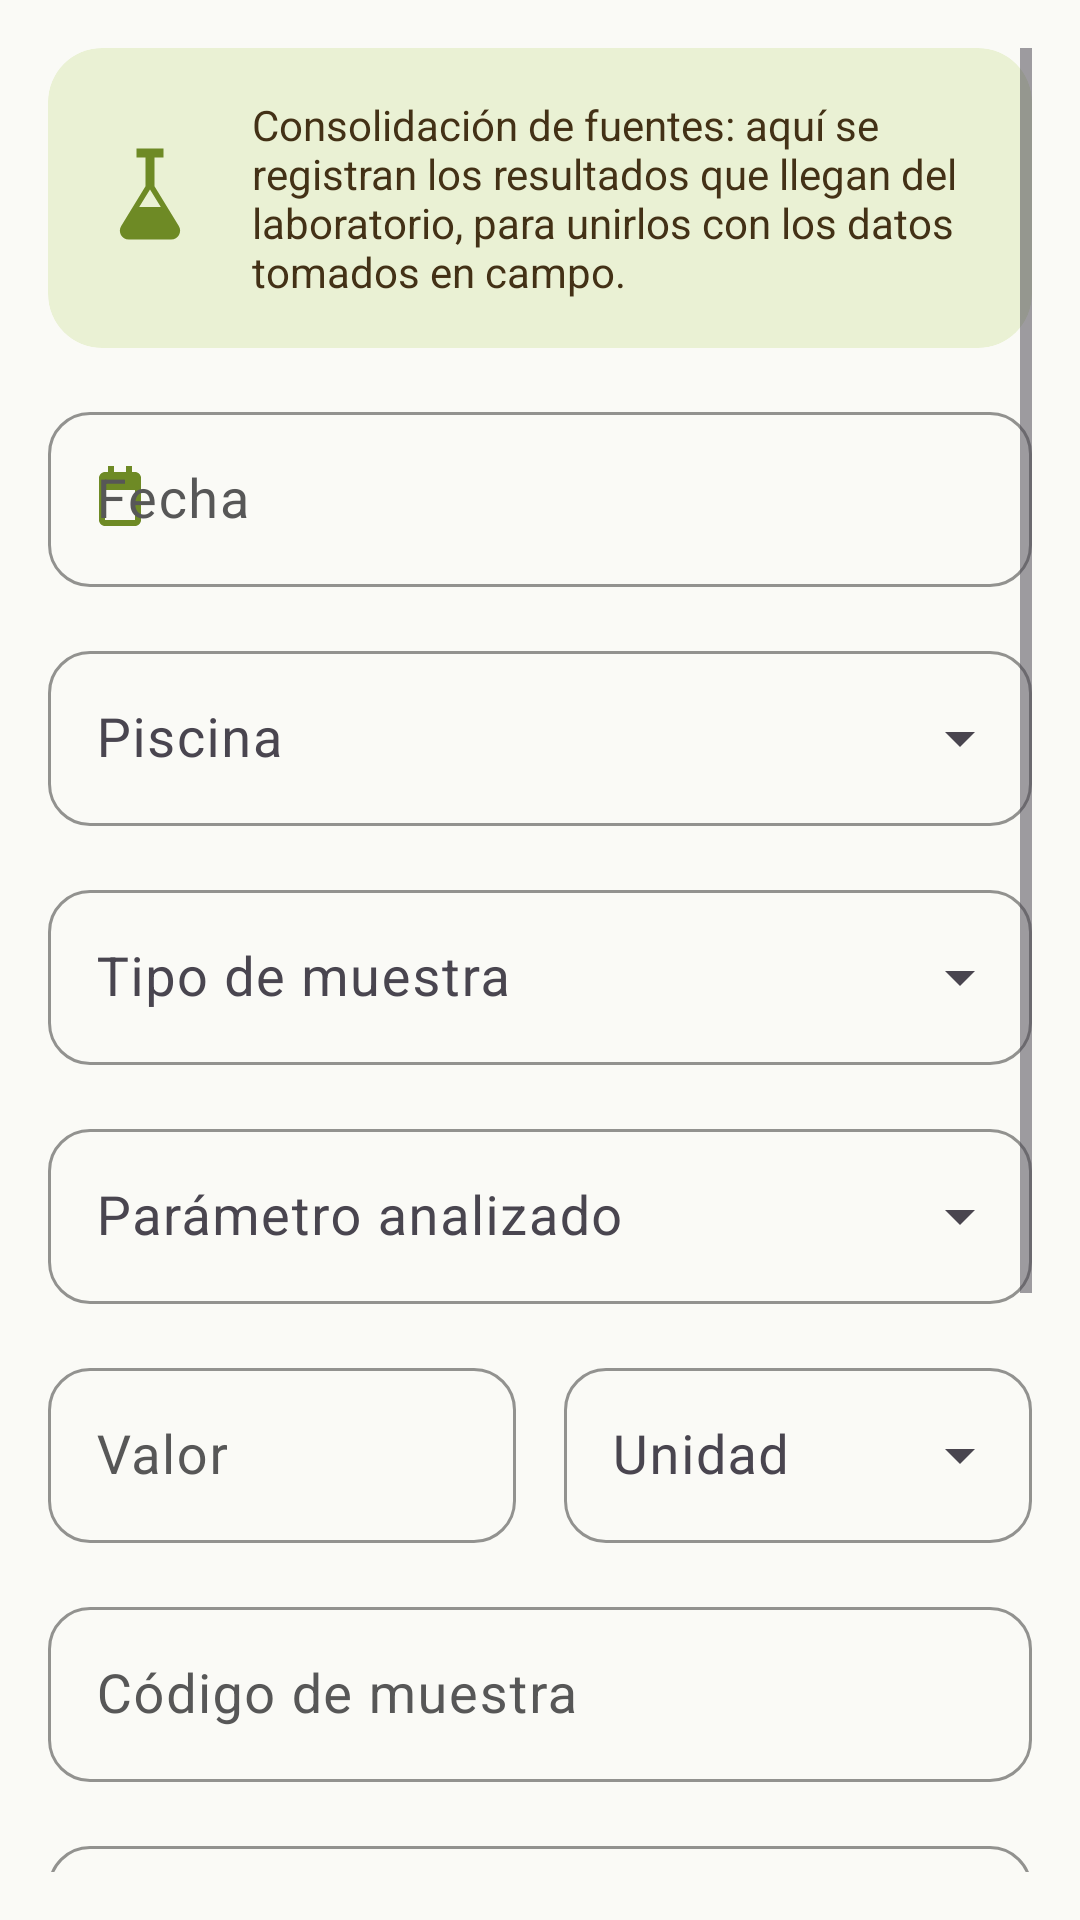

Layout XML and referenced resources for this Android screen:
<!-- AndroidManifest.xml: application theme Theme.Paipay -->
<!-- res/layout/fragment_form_laboratorio.xml -->
<?xml version="1.0" encoding="utf-8"?>
<ScrollView xmlns:android="http://schemas.android.com/apk/res/android"
    xmlns:app="http://schemas.android.com/apk/res-auto"
    android:layout_width="match_parent"
    android:layout_height="match_parent"
    android:fillViewport="true"
    android:padding="@dimen/espacio_m">

    <LinearLayout
        android:layout_width="match_parent"
        android:layout_height="wrap_content"
        android:orientation="vertical">

        <com.google.android.material.card.MaterialCardView
            android:layout_width="match_parent"
            android:layout_height="wrap_content"
            app:cardBackgroundColor="@color/paipay_verde_claro"
            app:cardElevation="0dp">

            <LinearLayout
                android:layout_width="match_parent"
                android:layout_height="wrap_content"
                android:gravity="center_vertical"
                android:orientation="horizontal">

                <ImageView
                    android:layout_width="36dp"
                    android:layout_height="36dp"
                    android:contentDescription="@string/tab_laboratorio"
                    android:src="@drawable/ic_laboratorio"
                    app:tint="@color/paipay_verde_oscuro" />

                <TextView
                    android:layout_width="match_parent"
                    android:layout_height="wrap_content"
                    android:layout_marginStart="@dimen/espacio_m"
                    android:text="Consolidación de fuentes: aquí se registran los resultados que llegan del laboratorio, para unirlos con los datos tomados en campo."
                    android:textColor="@color/paipay_marron"
                    android:textSize="14sp" />
            </LinearLayout>
        </com.google.android.material.card.MaterialCardView>

        <com.google.android.material.textfield.TextInputLayout
            android:id="@+id/campoFecha"
            style="@style/Paipay.Campo"
            android:layout_width="match_parent"
            android:layout_height="wrap_content"
            android:layout_marginTop="@dimen/espacio_m"
            android:hint="@string/campo_fecha"
            app:startIconDrawable="@drawable/ic_calendario">

            <com.google.android.material.textfield.TextInputEditText
                android:id="@+id/campoFechaTexto"
                android:layout_width="match_parent"
                android:layout_height="wrap_content"
                android:clickable="true"
                android:cursorVisible="false"
                android:focusable="false"
                android:inputType="none"
                android:textSize="@dimen/texto_campo" />
        </com.google.android.material.textfield.TextInputLayout>

        <com.google.android.material.textfield.TextInputLayout
            android:id="@+id/campoPiscina"
            style="@style/Paipay.Campo.Menu"
            android:layout_width="match_parent"
            android:layout_height="wrap_content"
            android:layout_marginTop="@dimen/espacio_m"
            android:hint="@string/campo_piscina">

            <com.google.android.material.textfield.MaterialAutoCompleteTextView
                android:id="@+id/campoPiscinaTexto"
                android:layout_width="match_parent"
                android:layout_height="wrap_content"
                android:inputType="none"
                android:textSize="@dimen/texto_campo" />
        </com.google.android.material.textfield.TextInputLayout>

        <com.google.android.material.textfield.TextInputLayout
            android:id="@+id/campoTipoMuestra"
            style="@style/Paipay.Campo.Menu"
            android:layout_width="match_parent"
            android:layout_height="wrap_content"
            android:layout_marginTop="@dimen/espacio_m"
            android:hint="@string/campo_tipo_muestra">

            <com.google.android.material.textfield.MaterialAutoCompleteTextView
                android:id="@+id/campoTipoMuestraTexto"
                android:layout_width="match_parent"
                android:layout_height="wrap_content"
                android:inputType="none"
                android:textSize="@dimen/texto_campo" />
        </com.google.android.material.textfield.TextInputLayout>

        <com.google.android.material.textfield.TextInputLayout
            android:id="@+id/campoParametro"
            style="@style/Paipay.Campo.Menu"
            android:layout_width="match_parent"
            android:layout_height="wrap_content"
            android:layout_marginTop="@dimen/espacio_m"
            android:hint="@string/campo_parametro">

            <com.google.android.material.textfield.MaterialAutoCompleteTextView
                android:id="@+id/campoParametroTexto"
                android:layout_width="match_parent"
                android:layout_height="wrap_content"
                android:inputType="text"
                android:textSize="@dimen/texto_campo" />
        </com.google.android.material.textfield.TextInputLayout>

        <LinearLayout
            android:layout_width="match_parent"
            android:layout_height="wrap_content"
            android:layout_marginTop="@dimen/espacio_m"
            android:orientation="horizontal">

            <com.google.android.material.textfield.TextInputLayout
                android:id="@+id/campoValor"
                style="@style/Paipay.Campo"
                android:layout_width="0dp"
                android:layout_height="wrap_content"
                android:layout_marginEnd="@dimen/espacio_s"
                android:layout_weight="1"
                android:hint="@string/campo_valor">

                <com.google.android.material.textfield.TextInputEditText
                    android:id="@+id/campoValorTexto"
                    android:layout_width="match_parent"
                    android:layout_height="wrap_content"
                    android:inputType="numberDecimal"
                    android:textSize="@dimen/texto_campo" />
            </com.google.android.material.textfield.TextInputLayout>

            <com.google.android.material.textfield.TextInputLayout
                android:id="@+id/campoUnidad"
                style="@style/Paipay.Campo.Menu"
                android:layout_width="0dp"
                android:layout_height="wrap_content"
                android:layout_marginStart="@dimen/espacio_s"
                android:layout_weight="1"
                android:hint="@string/campo_unidad">

                <com.google.android.material.textfield.MaterialAutoCompleteTextView
                    android:id="@+id/campoUnidadTexto"
                    android:layout_width="match_parent"
                    android:layout_height="wrap_content"
                    android:inputType="text"
                    android:textSize="@dimen/texto_campo" />
            </com.google.android.material.textfield.TextInputLayout>
        </LinearLayout>

        <com.google.android.material.textfield.TextInputLayout
            android:id="@+id/campoCodigoMuestra"
            style="@style/Paipay.Campo"
            android:layout_width="match_parent"
            android:layout_height="wrap_content"
            android:layout_marginTop="@dimen/espacio_m"
            android:hint="@string/campo_codigo_muestra">

            <com.google.android.material.textfield.TextInputEditText
                android:id="@+id/campoCodigoMuestraTexto"
                android:layout_width="match_parent"
                android:layout_height="wrap_content"
                android:inputType="textCapCharacters"
                android:textSize="@dimen/texto_campo" />
        </com.google.android.material.textfield.TextInputLayout>

        <com.google.android.material.textfield.TextInputLayout
            android:id="@+id/campoLaboratorio"
            style="@style/Paipay.Campo"
            android:layout_width="match_parent"
            android:layout_height="wrap_content"
            android:layout_marginTop="@dimen/espacio_m"
            android:hint="@string/campo_laboratorio">

            <com.google.android.material.textfield.TextInputEditText
                android:id="@+id/campoLaboratorioTexto"
                android:layout_width="match_parent"
                android:layout_height="wrap_content"
                android:inputType="textCapWords"
                android:textSize="@dimen/texto_campo" />
        </com.google.android.material.textfield.TextInputLayout>

        <com.google.android.material.textfield.TextInputLayout
            android:id="@+id/campoObservacion"
            style="@style/Paipay.Campo"
            android:layout_width="match_parent"
            android:layout_height="wrap_content"
            android:layout_marginTop="@dimen/espacio_m"
            android:hint="@string/campo_observacion">

            <com.google.android.material.textfield.TextInputEditText
                android:id="@+id/campoObservacionTexto"
                android:layout_width="match_parent"
                android:layout_height="wrap_content"
                android:inputType="textMultiLine"
                android:minLines="2"
                android:textSize="16sp" />
        </com.google.android.material.textfield.TextInputLayout>

        <com.google.android.material.button.MaterialButton
            android:id="@+id/botonGuardar"
            style="@style/Paipay.Boton.Principal"
            android:layout_width="match_parent"
            android:layout_height="wrap_content"
            android:layout_marginTop="@dimen/espacio_l"
            android:text="@string/accion_guardar"
            app:icon="@drawable/ic_check" />

        <com.google.android.material.button.MaterialButton
            android:id="@+id/botonLimpiar"
            style="@style/Paipay.Boton.Secundario"
            android:layout_width="match_parent"
            android:layout_height="wrap_content"
            android:layout_marginTop="@dimen/espacio_s"
            android:layout_marginBottom="@dimen/espacio_l"
            android:text="@string/accion_limpiar" />
    </LinearLayout>
</ScrollView>
<!-- resources referenced by this layout -->
<resources>
  <color name="paipay_marron">#433116</color>
  <color name="paipay_verde_claro">#EAF1D4</color>
  <color name="paipay_verde_oscuro">#6E8A25</color>
  <dimen name="espacio_l">24dp</dimen>
  <dimen name="espacio_m">16dp</dimen>
  <dimen name="espacio_s">8dp</dimen>
  <dimen name="texto_campo">18sp</dimen>
  <!-- drawable ic_calendario (drawable) -->
  <vector xmlns:android="http://schemas.android.com/apk/res/android"
      android:width="24dp" android:height="24dp"
      android:viewportWidth="24" android:viewportHeight="24"
      android:tint="?attr/colorControlNormal">
      <path android:fillColor="#FFFFFF" android:pathData="M17,3h-1V1h-2v2H10V1H8v2H7C5.9,3 5,3.9 5,5v14c0,1.1 0.9,2 2,2h10c1.1,0 2,-0.9 2,-2V5c0,-1.1 -0.9,-2 -2,-2zM17,19H7V9h10v10z" />
  </vector>
  <!-- drawable ic_check (drawable) -->
  <vector xmlns:android="http://schemas.android.com/apk/res/android"
      android:width="24dp" android:height="24dp"
      android:viewportWidth="24" android:viewportHeight="24"
      android:tint="?attr/colorControlNormal">
      <path android:fillColor="#FFFFFF" android:pathData="M9,16.2L4.8,12l-1.4,1.4L9,19 21,7l-1.4,-1.4L9,16.2z" />
  </vector>
  <!-- drawable ic_laboratorio (drawable) -->
  <vector xmlns:android="http://schemas.android.com/apk/res/android"
      android:width="24dp" android:height="24dp"
      android:viewportWidth="24" android:viewportHeight="24"
      android:tint="?attr/colorControlNormal">
      <path android:fillColor="#FFFFFF" android:pathData="M13,3v6.4l5.4,8.8c0.8,1.3 -0.1,3 -1.7,3H7.3c-1.6,0 -2.5,-1.7 -1.7,-3L11,9.4V3H9V1h6v2h-2zM9.6,14h4.8L12,10.1 9.6,14z" />
  </vector>
  <string name="accion_guardar">Guardar registro</string>
  <string name="accion_limpiar">Limpiar</string>
  <string name="campo_codigo_muestra">Código de muestra</string>
  <string name="campo_fecha">Fecha</string>
  <string name="campo_laboratorio">Laboratorio / responsable</string>
  <string name="campo_observacion">Observación (opcional)</string>
  <string name="campo_parametro">Parámetro analizado</string>
  <string name="campo_piscina">Piscina</string>
  <string name="campo_tipo_muestra">Tipo de muestra</string>
  <string name="campo_unidad">Unidad</string>
  <string name="campo_valor">Valor</string>
  <string name="tab_laboratorio">Laboratorio</string>
  <style name="Paipay.Boton.Secundario" parent="Widget.Material3.Button.OutlinedButton">
          <item name="android:minHeight">52dp</item>
          <item name="android:textSize">16sp</item>
          <item name="strokeColor">@color/paipay_marron</item>
          <item name="android:textColor">@color/paipay_marron</item>
          <item name="cornerRadius">16dp</item>
      </style>
  <style name="Paipay.Campo.Menu" parent="Widget.Material3.TextInputLayout.OutlinedBox.ExposedDropdownMenu">
          <item name="boxCornerRadiusTopStart">14dp</item>
          <item name="boxCornerRadiusTopEnd">14dp</item>
          <item name="boxCornerRadiusBottomStart">14dp</item>
          <item name="boxCornerRadiusBottomEnd">14dp</item>
          <item name="boxStrokeColor">@color/paipay_verde_oscuro</item>
          <item name="hintTextColor">@color/paipay_verde_oscuro</item>
      </style>
  <dimen name="alto_boton">60dp</dimen>
  <color name="blanco">#FFFFFF</color>
  <color name="paipay_gris_bajo">#575757</color>
  <color name="paipay_superficie">#FFFFFF</color>
  <color name="paipay_fondo">#FAFAF6</color>
  <color name="paipay_borde">#E3E3DA</color>
  <color name="semaforo_rojo">#C0392B</color>
  <style name="Paipay.Card" parent="Widget.Material3.CardView.Elevated">
          <item name="cardCornerRadius">@dimen/radio_tarjeta</item>
          <item name="cardElevation">2dp</item>
          <item name="cardBackgroundColor">@color/paipay_superficie</item>
          <item name="contentPadding">@dimen/espacio_m</item>
      </style>
  <dimen name="radio_tarjeta">18dp</dimen>
</resources>
